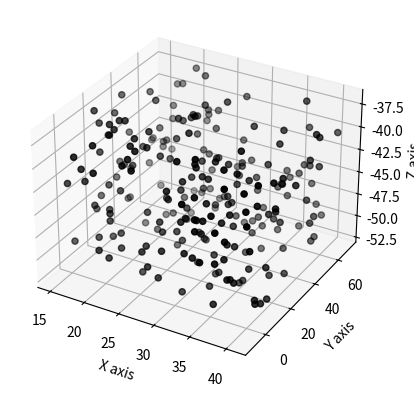

Write Python code to recreate this figure.
#!/usr/bin/python
import numpy as np
import matplotlib.pyplot as plt
from mpl_toolkits.mplot3d import Axes3D

fig = plt.figure()  # Create the figure
ax = fig.add_subplot(111, projection="3d")
n = 250  # Define the number of values
f = lambda minval, maxval, n: minval + (maxval - minval) * np.random.rand(n)  # Create a lambda function to generate the random values in the given range
x_vals = f(15, 41, n)  # Generate the values
y_vals = f(-10, 70, n)
z_vals = f(-52, -37, n)
ax.scatter(x_vals, y_vals, z_vals, c="k", marker="o")  # Plot the values
ax.set_xlabel("X axis")
ax.set_ylabel("Y axis")
ax.set_zlabel("Z axis")
plt.show()
